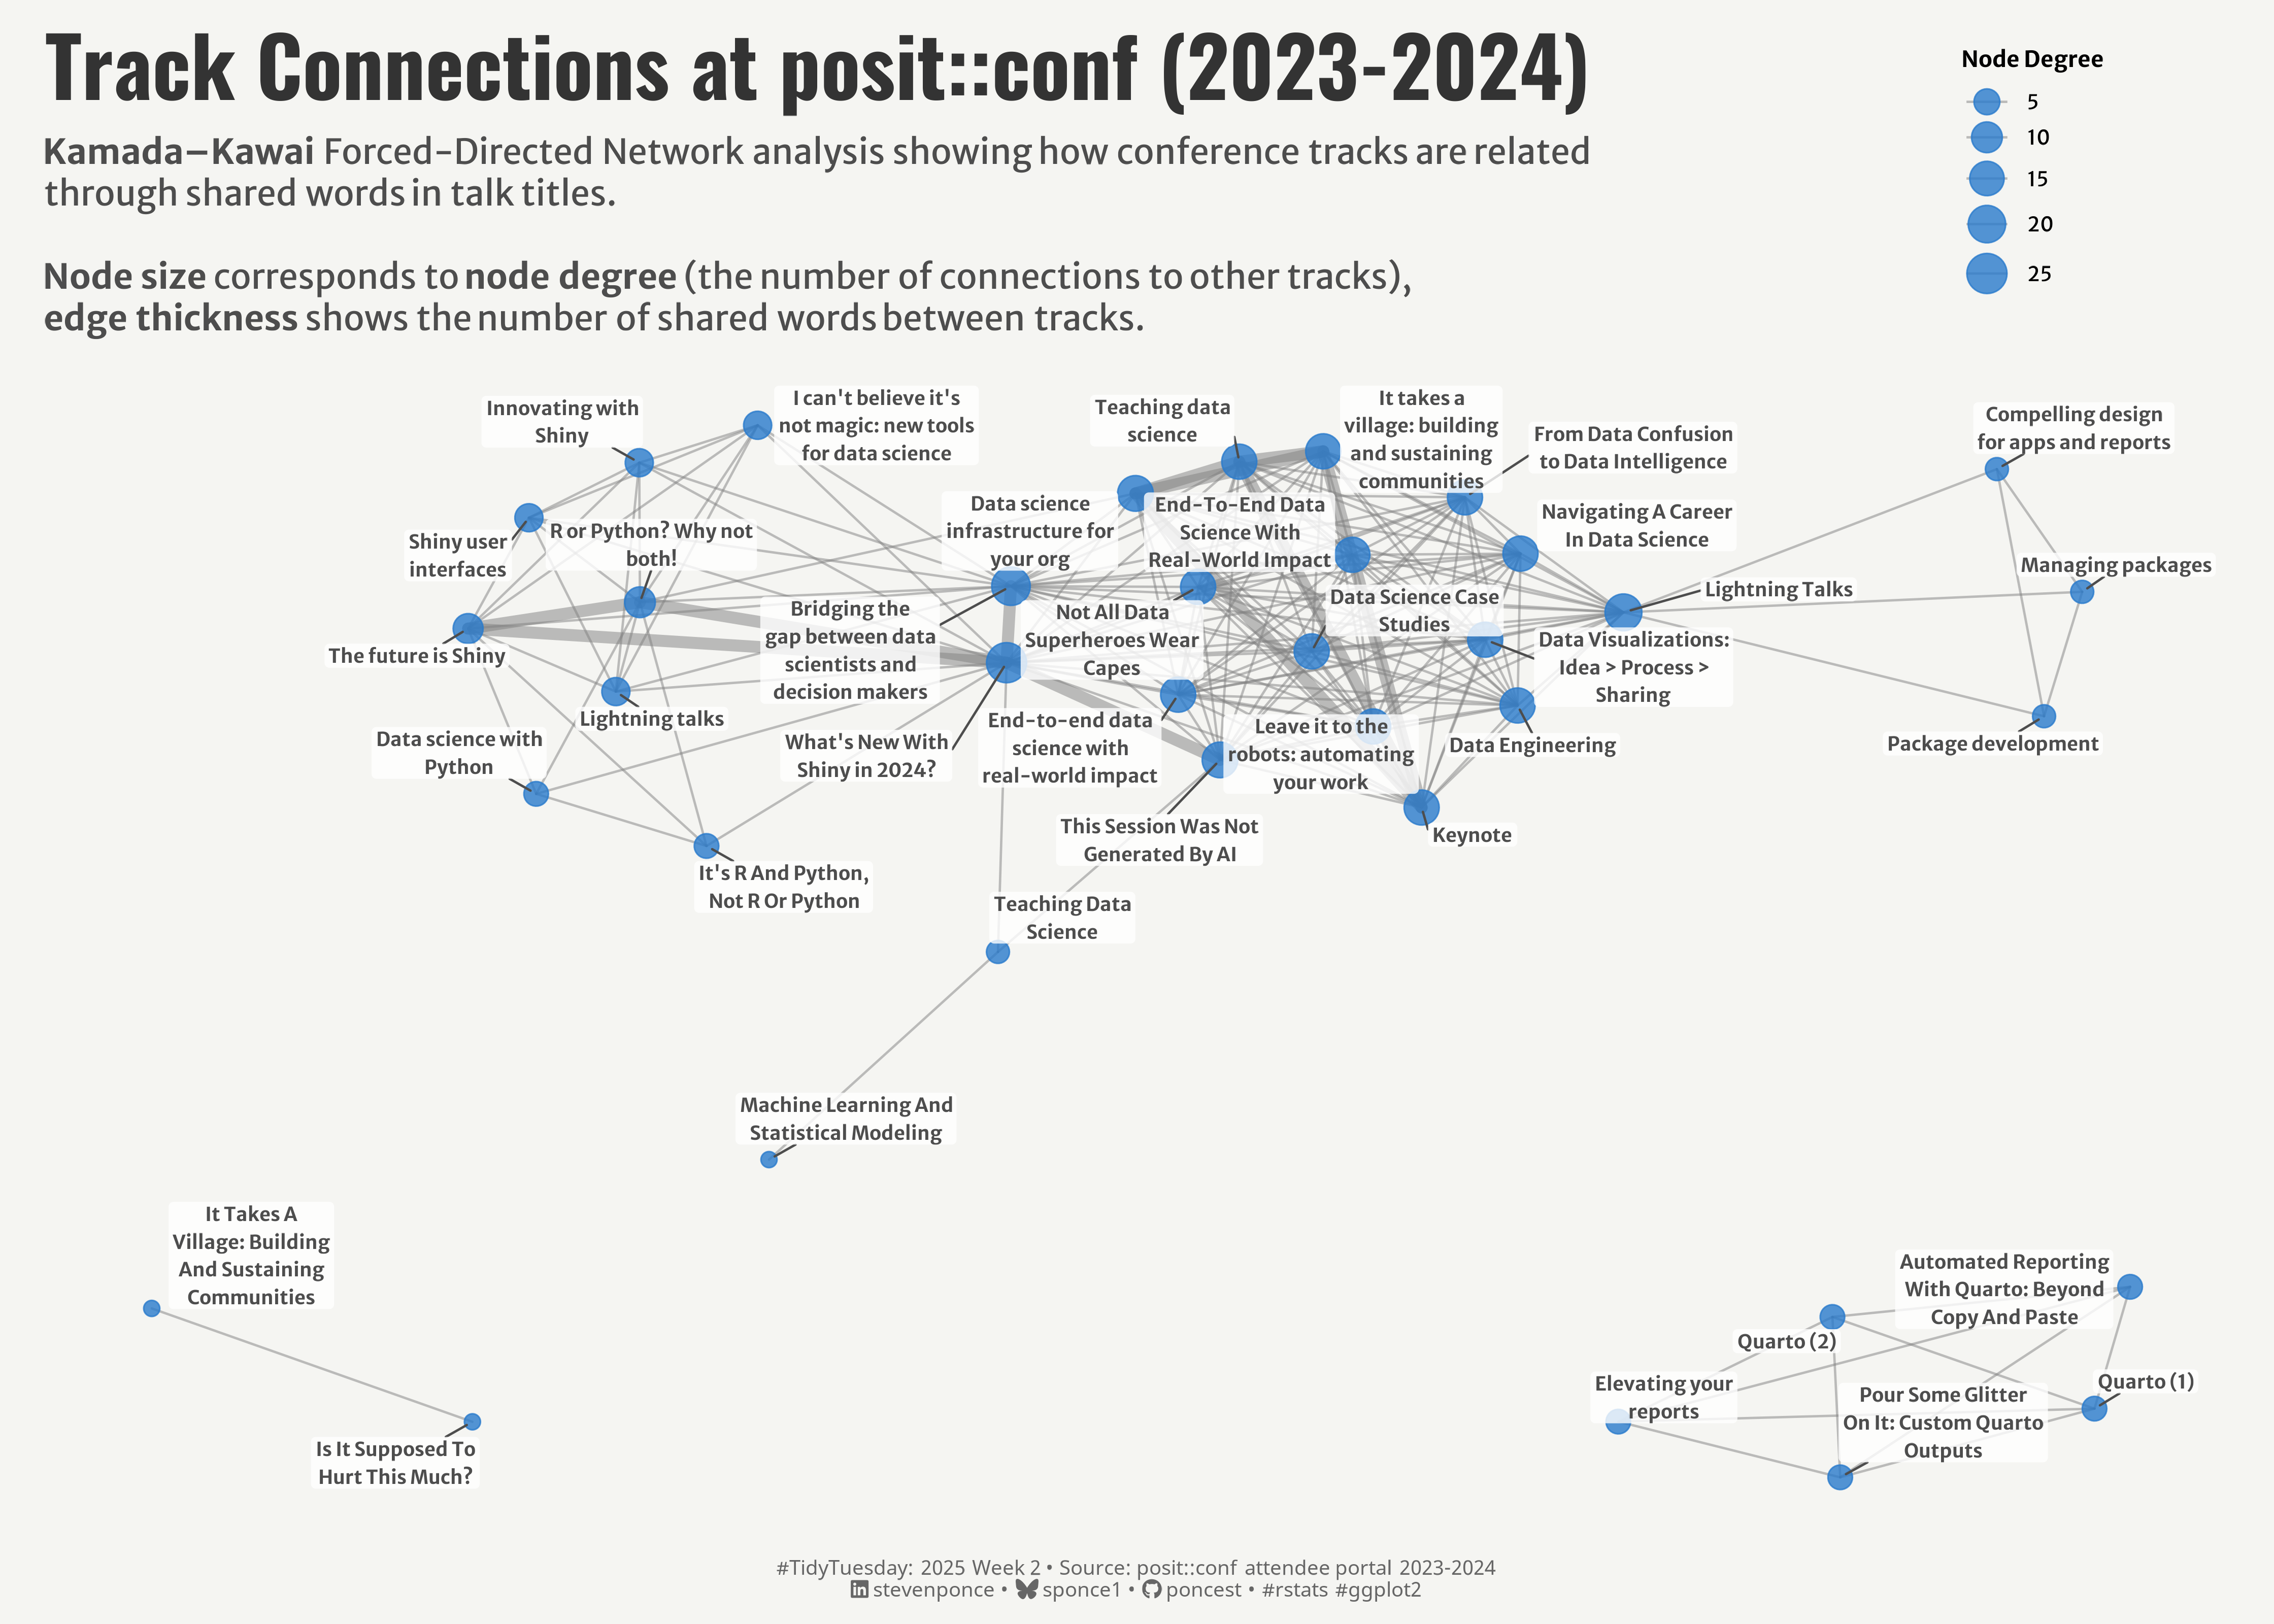

R code for this plot:

## Challenge: #TidyTuesday 2025 week 02
## Data:      posit::conf talks
## Author:    Steven Ponce
## Date:      2025-01-13


## 1. LOAD PACKAGES & SETUP ----
if (!require("pacman")) install.packages("pacman")
pacman::p_load(
    tidyverse,      # Easily Install and Load the 'Tidyverse'
    ggtext,         # Improved Text Rendering Support for 'ggplot2'
    showtext,       # Using Fonts More Easily in R Graphs
    janitor,        # Simple Tools for Examining and Cleaning Dirty Data
    skimr,          # Compact and Flexible Summaries of Data
    scales,         # Scale Functions for Visualization
    glue,           # Interpreted String Literals
    here,           # A Simpler Way to Find Your Files
    camcorder,      # Record Your Plot History 
    tidytext,       # Text Mining using 'dplyr', 'ggplot2', and Other Tidy Tools 
    ggraph,         # An Implementation of Grammar of Graphics for Graphs and Networks 
    igraph,         # Network Analysis and Visualization 
    tidygraph       # A Tidy API for Graph Manipulation
    #withr           # Run Code 'With' Temporarily Modified Global State
)

### |- figure size ----
gg_record(
    dir    = here::here("temp_plots"),
    device = "png",
    width  =  14,
    height =  10,
    units  = "in",
    dpi    = 320
)

# Source utility functions
source(here::here("R/utils/fonts.R"))
source(here::here("R/utils/social_icons.R"))
source(here::here("R/themes/base_theme.R"))



## 2. READ IN THE DATA ----
tt <- tidytuesdayR::tt_load(2025, week = 02) 

conf2023 <- tt$conf2023 |> clean_names()
conf2024 <- tt$conf2024 |> clean_names()

tidytuesdayR::readme(tt)
rm(tt)


## 3. EXAMINING THE DATA ----
glimpse(conf2023)
skim(conf2023)

glimpse(conf2024)
skim(conf2024)


## 4. TIDYDATA ----

### |-  tidy ----

# Prepare 2023 data
conf2023_clean <- conf2023 |>
    select(
        speaker_name,
        title = session_title,
        description = session_abstract,
        track = block_track_title,
        session_type,
        speaker_affiliation,
        session_date,
        session_start,
        session_length
    ) |>
    mutate(
        year = 2023,
        has_video = FALSE
    )

# Prepare 2024 data
conf2024_clean <- conf2024 |>
    select(
        speaker_name,
        title = talk_title,
        description,
        track,
        yt_url
    ) |>
    mutate(
        year = 2024,
        has_video = TRUE,
        session_type = case_when(
            str_to_lower(track) == "keynote" ~ "keynote",
            TRUE ~ "regular"
        ),
        speaker_affiliation = NA_character_,
        session_date = NA,
        session_start = NA,
        session_length = NA
    )

# Combine datasets
conf_combined <- bind_rows(conf2023_clean, conf2024_clean) 

### |-  plot data ----

# Create topic similarity network
title_similarity <- conf_combined |>
    # Split titles into individual words
    unnest_tokens(word, title) |>
    
    # Remove common stop words (e.g., "the", "and", "in")
    anti_join(stop_words) |>
    
    # Clean up words:
    # Remove numbers and single-letter words
    filter(!str_detect(word, "^[0-9]+$"),
           str_length(word) > 1) |>
    
    # Count word occurrences per track
    count(track, word) |>
    
    # Focus on meaningful patterns:
    group_by(track) |>
    # Keep words that appear at least twice
    filter(n >= 2) |>
    # Take top 8 most frequent words per track
    slice_max(n, n = 8) |>
    ungroup()

# Create network edges by finding pairs of tracks that share common words
edges <- title_similarity |>
    # Group by each unique word
    group_by(word) |>
    
    # Keep only words that appear in more than one track
    filter(n() > 1) |>
    
    # For each word group, create pairs of tracks that share the word
    summarize(
        combinations = list(data.frame(
            # First track in each pair (taking first row of combinations)
            X1 = combn(track, 2)[1,],
            # Second track in each pair (taking second row of combinations) 
            X2 = combn(track, 2)[2,]
        ))
    ) |>
    
    # Convert the list of combinations into rows
    unnest(combinations) |>
    
    # Count how many words each pair of tracks have in common
    # This creates the 'weight' of the connection between tracks
    count(X1, X2, name = "weight")

# Create network nodes
nodes <- tibble(
    name = unique(c(edges$X1, edges$X2)),
    type = "track"
)

# Create network graph using tidygraph
graph <- tbl_graph(
    nodes = nodes,
    edges = edges,
    directed = FALSE
) |>
    # Add degree centrality using mutate
    mutate(
        degree = centrality_degree()
    )



# 5. VISUALIZATION ----

### |-  plot aesthetics ----
# Get base colors with custom palette
colors <- get_theme_colors(palette = c("gray50", "#297ACC"))

### |-  titles and caption ----
title_text <- str_glue("Track Connections at posit::conf (2023-2024)")

subtitle_text <- str_glue(
    "__Kamada–Kawai__ Forced-Directed Network analysis showing how conference tracks are related<br>
    through shared words in talk titles.<br><br>
    __Node size__ corresponds to __node degree__ (the number of connections to other tracks),<br>
    __edge thickness__ shows the number of shared words between tracks."
)

# Create caption
caption_text <- create_social_caption(
    tt_year = 2025,
    tt_week = 02,
    source_text = "posit::conf attendee portal 2023-2024"
)

### |-  fonts ----
setup_fonts()
fonts <- get_font_families()

### |-  plot theme ----

# Start with base theme
base_theme <- create_base_theme(colors)

# Add weekly-specific theme elements
weekly_theme <- extend_weekly_theme(
    base_theme,
    theme(
        # Weekly-specific modifications
        legend.box = "vertical",          # Stack legends vertically
        # legend.position = "top",
        legend.position      = c(0.95, 1.28),    # x=1, y=1 puts it in the upper-right
        legend.justification = c(1, 1),          # Anchor the legend’s top-right corner
        legend.box.margin  = margin(b = 15),
        legend.spacing     = unit(0.2, "cm"),
        legend.box.spacing = unit(0.2, "cm"),
        legend.key.size    = unit(0.8, "lines"),
        legend.text        = element_text(size = 9),
        legend.title       = element_text(size = 10, face = "bold"),
        panel.grid.major   = element_blank(),
        panel.grid.minor   = element_blank()
    )
)

# Set theme
theme_set(weekly_theme)

### |-  Plot  ----

# Set seed for reproducibility
set.seed(123)  

# Create layout using tidygraph functions
graph_laid_out <- graph |>
    activate(nodes) |>
    create_layout(layout = "kk")

# ggraph call
ggraph(graph_laid_out) +
    # Geom
    geom_edge_link(
        aes(edge_alpha = weight, 
            edge_width = weight),
        edge_color = colors$palette[1],
        show.legend = TRUE,
        edge_linetype = "solid",
        alpha = 0.5,    
        lineend = "round"
    ) +
    geom_node_point(
        aes(size = degree),
        color = colors$palette[2],
        alpha = 0.8
    ) +
    geom_node_label(
        aes(label = str_wrap(name, 20)),
        repel        = TRUE,
        fill = alpha("white", 0.8),  
        label.size   = 0,     # remove border
        label.padding = unit(0.15, "lines"),
        size         = 3.0,
        family       = fonts$text,
        fontface     = "bold",
        color        = colors$text,
        # Additional ggrepel arguments:
        box.padding  = 0.4,        # Increase if labels overlap too much
        point.padding = 0.3,       # Space between node and label
        force        = 1.0,        # Higher = stronger repel
        force_pull   = 0.1,        # Pull label toward or away from point
        max.overlaps = Inf
    ) +
    # Scales
    scale_edge_width(range = c(0.5, 2.5)) +
    scale_size(range = c(3, 8)) +
    scale_edge_alpha(range = c(0.2, 0.8)) +
    
    # Labs
    labs(
        title = title_text,
        subtitle = subtitle_text,
        caption = caption_text,
        edge_alpha = "Shared Words",   
        edge_width = "Connection Strength",   
        size = "Node Degree" 
    ) +
    # Combine similar legends
    guides(
        edge_alpha = guide_legend(
            title = "Connection Strength",
            override.aes = list(alpha = 0.6)
        ),
        edge_width = "none",  # Hide duplicate legend
        size = guide_legend(
            title = "Node Degree",
            override.aes = list(alpha = 0.8)
        ) 
    ) +
    # Theme
    theme(
        plot.title = element_text(
            size   = rel(2.6),
            family = fonts$title,
            face   = "bold",
            color  = colors$title,
            lineheight = 1.1,
            margin = margin(t = 5, b = 5)
        ),
        plot.subtitle = element_markdown(
            size   = rel(1.1),
            family = fonts$subtitle,
            color  = colors$subtitle,
            lineheight = 1.2,
            margin = margin(t = 5, b = 15)
        ),
        plot.caption = element_markdown(
            size   = rel(0.65),
            family = fonts$caption,
            color  = colors$caption,
            hjust  = 0.5,
            margin = margin(t = 10)
        )
    )  


# 6. SESSION INFO ----
sessioninfo::session_info(include_base = TRUE)

# ─ Session info ───────────────────────────────────────────────────────────────────────────
# setting  value
# version  R version 4.4.1 (2024-06-14 ucrt)
# os       Windows 11 x64 (build 22631)
# system   x86_64, mingw32
# ui       RStudio
# language (EN)
# collate  English_United States.utf8
# ctype    English_United States.utf8
# tz       America/New_York
# date     2025-01-13
# rstudio  2024.12.0+467 Kousa Dogwood (desktop)
# pandoc   NA
# 
# ─ Packages ───────────────────────────────────────────────────────────────────────────────
# ! package      * version  date (UTC) lib source
# V base         * 4.4.1    2024-04-24 [2] local (on disk 4.4.0)
# P base64enc      0.1-3    2015-07-28 [?] CRAN (R 4.4.0)
# P bit            4.0.5    2022-11-15 [?] CRAN (R 4.4.0)
# P bit64          4.0.5    2020-08-30 [?] CRAN (R 4.4.0)
# P cachem         1.0.8    2023-05-01 [?] CRAN (R 4.4.0)
# P camcorder    * 0.1.0    2022-10-03 [?] CRAN (R 4.4.0)
# cli            3.6.3    2024-06-21 [1] CRAN (R 4.4.1)
# colorspace     2.1-0    2023-01-23 [1] CRAN (R 4.4.0)
# P commonmark     1.9.1    2024-01-30 [?] CRAN (R 4.4.0)
# P compiler       4.4.0    2024-04-24 [?] local
# P crayon         1.5.2    2022-09-29 [?] CRAN (R 4.4.0)
# P curl           5.2.1    2024-03-01 [?] CRAN (R 4.4.0)
# P datasets     * 4.4.0    2024-04-24 [?] local
# P digest         0.6.35   2024-03-11 [?] CRAN (R 4.4.0)
# dplyr        * 1.1.4    2023-11-17 [1] CRAN (R 4.4.0)
# P fansi          1.0.6    2023-12-08 [?] CRAN (R 4.4.0)
# farver         2.1.2    2024-05-13 [1] CRAN (R 4.4.1)
# P fastmap        1.1.1    2023-02-24 [?] CRAN (R 4.4.0)
# forcats      * 1.0.0    2023-01-29 [1] CRAN (R 4.4.0)
# generics       0.1.3    2022-07-05 [1] CRAN (R 4.4.0)
# P ggforce        0.4.2    2024-02-19 [?] CRAN (R 4.4.0)
# ggplot2      * 3.5.1    2024-04-23 [1] CRAN (R 4.4.0)
# P ggraph       * 2.2.1    2024-03-07 [?] CRAN (R 4.4.0)
# P ggrepel        0.9.5    2024-01-10 [?] CRAN (R 4.4.0)
# P ggtext       * 0.1.2    2022-09-16 [?] CRAN (R 4.4.0)
# P gh             1.4.1    2024-03-28 [?] CRAN (R 4.4.0)
# P gifski         1.12.0-2 2023-08-12 [?] CRAN (R 4.4.0)
# P gitcreds       0.1.2    2022-09-08 [?] CRAN (R 4.4.0)
# glue         * 1.8.0    2024-09-30 [1] CRAN (R 4.4.2)
# P graphics     * 4.4.0    2024-04-24 [?] local
# P graphlayouts   1.1.1    2024-03-09 [?] CRAN (R 4.4.0)
# P grDevices    * 4.4.0    2024-04-24 [?] local
# P grid           4.4.0    2024-04-24 [?] local
# P gridExtra      2.3      2017-09-09 [?] CRAN (R 4.4.0)
# P gridtext       0.1.5    2022-09-16 [?] CRAN (R 4.4.0)
# gtable         0.3.5    2024-04-22 [1] CRAN (R 4.4.0)
# P here         * 1.0.1    2020-12-13 [?] CRAN (R 4.4.0)
# P hms            1.1.3    2023-03-21 [?] CRAN (R 4.4.0)
# P htmltools      0.5.8.1  2024-04-04 [?] CRAN (R 4.4.0)
# P httr2          1.0.1    2024-04-01 [?] CRAN (R 4.4.0)
# P igraph       * 2.0.3    2024-03-13 [?] CRAN (R 4.4.0)
# P janeaustenr    1.0.0    2022-08-26 [?] CRAN (R 4.4.0)
# P janitor      * 2.2.0    2023-02-02 [?] CRAN (R 4.4.0)
# P jsonlite       1.8.8    2023-12-04 [?] CRAN (R 4.4.0)
# P knitr          1.46     2024-04-06 [?] CRAN (R 4.4.0)
# labeling       0.4.3    2023-08-29 [1] CRAN (R 4.4.0)
# P lattice        0.22-6   2024-03-20 [?] CRAN (R 4.4.0)
# P lifecycle      1.0.4    2023-11-07 [?] CRAN (R 4.4.0)
# P lubridate    * 1.9.3    2023-09-27 [?] CRAN (R 4.4.0)
# magick         2.8.3    2024-02-18 [1] CRAN (R 4.4.0)
# P magrittr       2.0.3    2022-03-30 [?] CRAN (R 4.4.0)
# markdown       1.13     2024-06-04 [1] CRAN (R 4.4.2)
# P MASS           7.3-60.2 2024-04-24 [?] local
# P Matrix         1.7-0    2024-03-22 [?] CRAN (R 4.4.0)
# P memoise        2.0.1    2021-11-26 [?] CRAN (R 4.4.0)
# P methods      * 4.4.0    2024-04-24 [?] local
# munsell        0.5.1    2024-04-01 [1] CRAN (R 4.4.0)
# P pacman       * 0.5.1    2019-03-11 [?] CRAN (R 4.4.0)
# P parallel       4.4.0    2024-04-24 [?] local
# P pillar         1.9.0    2023-03-22 [?] CRAN (R 4.4.0)
# P pkgconfig      2.0.3    2019-09-22 [?] CRAN (R 4.4.0)
# P polyclip       1.10-6   2023-09-27 [?] CRAN (R 4.4.0)
# P purrr        * 1.0.2    2023-08-10 [?] CRAN (R 4.4.0)
# P R6             2.5.1    2021-08-19 [?] CRAN (R 4.4.0)
# P ragg           1.3.3    2024-09-11 [?] CRAN (R 4.4.2)
# P rappdirs       0.3.3    2021-01-31 [?] CRAN (R 4.4.0)
# P Rcpp           1.0.12   2024-01-09 [?] CRAN (R 4.4.0)
# P readr        * 2.1.5    2024-01-10 [?] CRAN (R 4.4.0)
# P renv           1.0.7    2024-04-11 [?] CRAN (R 4.4.0)
# P repr           1.1.7    2024-03-22 [?] CRAN (R 4.4.0)
# rlang          1.1.4    2024-06-04 [1] CRAN (R 4.4.1)
# P rprojroot      2.0.4    2023-11-05 [?] CRAN (R 4.4.0)
# P rstudioapi     0.16.0   2024-03-24 [?] CRAN (R 4.4.0)
# P rsvg           2.6.0    2023-10-08 [?] CRAN (R 4.4.0)
# scales       * 1.3.0    2023-11-28 [1] CRAN (R 4.4.0)
# P sessioninfo    1.2.2    2021-12-06 [?] CRAN (R 4.4.0)
# P showtext     * 0.9-7    2024-03-02 [?] CRAN (R 4.4.0)
# P showtextdb   * 3.0      2020-06-04 [?] CRAN (R 4.4.0)
# P skimr        * 2.1.5    2022-12-23 [?] CRAN (R 4.4.0)
# P snakecase      0.11.1   2023-08-27 [?] CRAN (R 4.4.0)
# P SnowballC      0.7.1    2023-04-25 [?] CRAN (R 4.4.0)
# P stats        * 4.4.0    2024-04-24 [?] local
# stringi        1.8.4    2024-05-06 [1] CRAN (R 4.4.0)
# P stringr      * 1.5.1    2023-11-14 [?] CRAN (R 4.4.0)
# P svglite        2.1.3    2023-12-08 [?] CRAN (R 4.4.0)
# P sysfonts     * 0.8.9    2024-03-02 [?] CRAN (R 4.4.0)
# systemfonts    1.1.0    2024-05-15 [1] CRAN (R 4.4.0)
# textshaping    0.4.0    2024-05-24 [1] CRAN (R 4.4.0)
# P tibble       * 3.2.1    2023-03-20 [?] CRAN (R 4.4.0)
# P tidygraph    * 1.3.1    2024-01-30 [?] CRAN (R 4.4.0)
# tidyr        * 1.3.1    2024-01-24 [1] CRAN (R 4.4.0)
# tidyselect     1.2.1    2024-03-11 [1] CRAN (R 4.4.0)
# P tidytext     * 0.4.2    2024-04-10 [?] CRAN (R 4.4.0)
# P tidytuesdayR   1.1.2    2024-09-09 [?] CRAN (R 4.4.2)
# P tidyverse    * 2.0.0    2023-02-22 [?] CRAN (R 4.4.0)
# P timechange     0.3.0    2024-01-18 [?] CRAN (R 4.4.0)
# P tokenizers     0.3.0    2022-12-22 [?] CRAN (R 4.4.0)
# P tools          4.4.0    2024-04-24 [?] local
# P tweenr         2.0.3    2024-02-26 [?] CRAN (R 4.4.0)
# P tzdb           0.4.0    2023-05-12 [?] CRAN (R 4.4.0)
# P utf8           1.2.4    2023-10-22 [?] CRAN (R 4.4.0)
# P utils        * 4.4.0    2024-04-24 [?] local
# P vctrs          0.6.5    2023-12-01 [?] CRAN (R 4.4.0)
# P viridis        0.6.5    2024-01-29 [?] CRAN (R 4.4.0)
# viridisLite    0.4.2    2023-05-02 [1] CRAN (R 4.4.0)
# P vroom          1.6.5    2023-12-05 [?] CRAN (R 4.4.0)
# P withr          3.0.2    2024-10-28 [?] CRAN (R 4.4.2)
# P xfun           0.43     2024-03-25 [?] CRAN (R 4.4.0)
# P xml2           1.3.6    2023-12-04 [?] CRAN (R 4.4.0)
# 
# V ── Loaded and on-disk version mismatch.
# P ── Loaded and on-disk path mismatch.
# 
# ──────────────────────────────────────────────────────────────────────────────────────────
# > 
